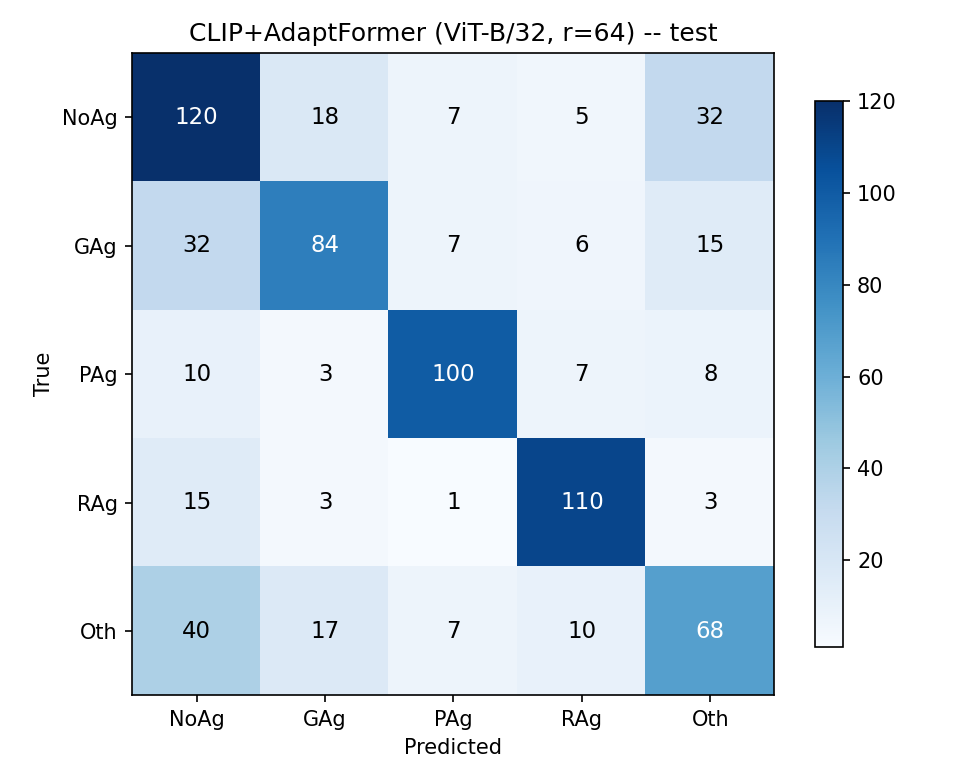

The file beside this chart, header and first rows:
true\pred, NoAg, GAg, PAg, RAg, Oth
NoAg, 120, 18, 7, 5, 32
GAg, 32, 84, 7, 6, 15
PAg, 10, 3, 100, 7, 8
RAg, 15, 3, 1, 110, 3
Oth, 40, 17, 7, 10, 68
